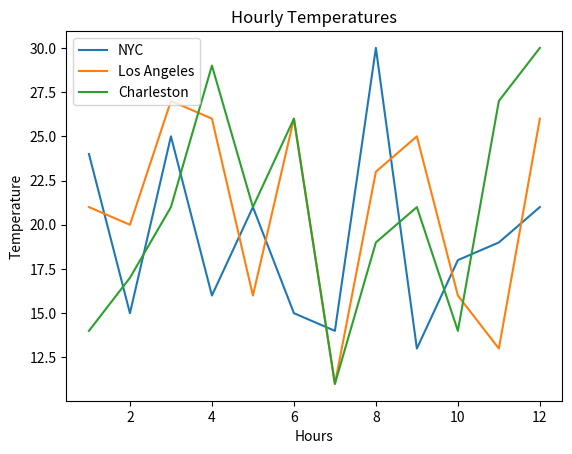

This figure's Python source:
# Author: Michael Savino
# Date: 10/3/24
# Description: A program to generate temperatures in 3 different cities, then plot them against time

import matplotlib.pyplot as plt
import random
time = [1,2,3,4,5,6,7,8,9,10,11,12]

newyorkCity = []
losAngeles = []
charleston = []

cities = [newyorkCity,losAngeles,charleston]

for i in range(len(cities)):
    for j in range(12):
        cities[i].append(random.randint(10,30))

plt.title("Hourly Temperatures")

plt.xlabel("Hours")
plt.ylabel("Temperature")

plt.plot(time, newyorkCity, label="NYC")
plt.plot(time, losAngeles, label="Los Angeles")
plt.plot(time, charleston, label="Charleston")


plt.legend(["NYC", "Los Angeles", "Charleston"])

plt.show()
